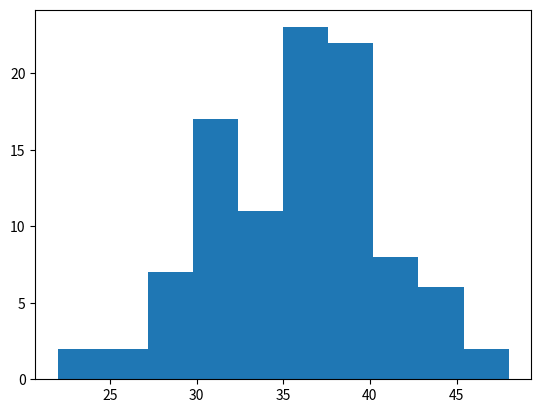

Generate this figure with matplotlib:
'''


art of transcript. Skip to the end.
It is often helpful to be able to measure how long a segment of code
takes to run.
One reason for wanting to know might be that you
have two or more ways of coding up the same task
and you'd like to know which one is faster.
Another reason might be that you have a large dataset
and you'd like to have a sense ahead of time
how long it might take to run your code.
You could do this by running the code for smaller datasets first, time the
running time, and then extrapolate from there to the running
time for the whole dataset.
A simple way to measure time in Python is to use the time module.
We will import the module by saying import time.
One of the most useful functions in the time module is the time.clock function.
That gives us the current time.
We can capture that in a variable called start time.
So we just type start_time equals time.clock.
And then we can run this again to extract the end time.
I'm going to call that end time.
So end_time equals time.clock.
If I want to see how much time has elapsed between these two time points,
I can take my end time and from that, I will subtract my start time.
There are a few different ways to measure time in Python and each of them
has its uses.
But for many purposes, such as comparing performance,
time.clock is the right function to use.
Working with our previous example, the one that relied only on pure Python,
I have the code here in front of me.
In order to time its performance, I'm first
going to catch the start time by saying start_time equals time.clock.
The code will run
and once it's finished, I went to capture the end time.
So I capture time here again.
And then what I'd like to do is print the difference between end time
and start time.
Let's try running this code.
In this case, we might expect this to take somewhere between 5 seconds
and perhaps up to 1 minute, depending on the speed of your computer.
Let's then look at the second implementations of this example,
the one that relies on NumPy.
Again, we will capture start time,
and will the same once the code has run.
In this case, we just have two lines for the code.
And in the end, we just want to print out the difference between end time
and start time.
We would expect this code to run much faster because it makes use of NumPy.
In this case, the code runs almost immediately.
Let's look at the difference in performance
between these two different ways of implementing the same example.
I'm going to take the time I got from the first example, the pure Python
implementation, and I will then divide that by the time I got using NumPy.
In this case, we see that the NumPy implementation is over 80 times faster
than the Python-based implementation.



'''

import time
import matplotlib.pyplot as plt
import numpy as np
start_time=time.time()
#code
x=np.random.randint(1,7,(100,10))

y=np.sum(x,axis=1)
plt.hist(y)
plt.show()


end_time=time.time()
print(end_time-start_time)